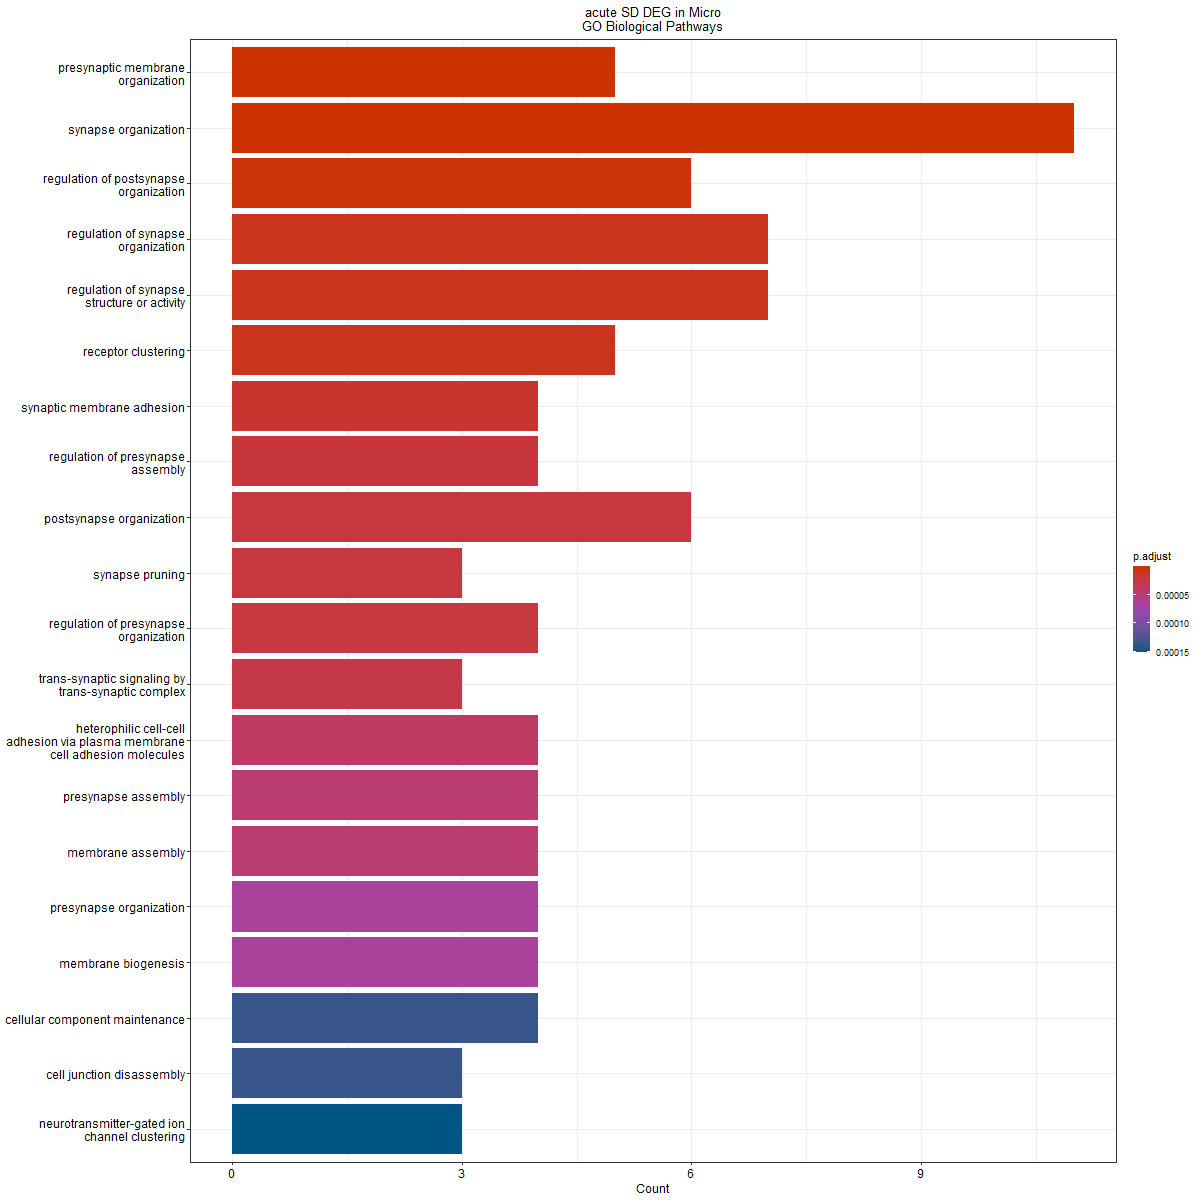

Values plotted in this chart, from the file beside it:
ID, Description, GeneRatio, BgRatio, pvalue, p.adjust, qvalue, geneID, Count
GO:0097090, presynaptic membrane organization, 5/36, 12/28943, 1.75370181007001e-12, 1.98869785261939e-09, 1.16851920607823e-09, Ptprd/Apoe/Nrxn1/Nlgn1/Il1rapl1, 5
GO:0050808, synapse organization, 11/36, 496/28943, 1.36900063828894e-11, 7.76223361909830e-09, 4.56093370545737e-09, Malat1/Ptprd/C1qa/Apoe/C1qb/C1qc/Nrxn1/N…, 11
GO:0099175, regulation of postsynapse organization, 6/36, 111/28943, 4.92263030864945e-09, 1.86075425666949e-06, 1.09334210013161e-06, Ptprd/Apoe/Nrxn1/Nlgn1/Il1rapl1/Grin2b, 6
GO:0050807, regulation of synapse organization, 7/36, 264/28943, 3.23103572318529e-08, 7.80217420996113e-06, 4.58440200028348e-06, Malat1/Ptprd/Apoe/Nrxn1/Nlgn1/Il1rapl1/G…, 7
GO:0050803, regulation of synapse structure or activ…, 7/36, 272/28943, 3.96340279643789e-08, 7.80217420996113e-06, 4.58440200028348e-06, Malat1/Ptprd/Apoe/Nrxn1/Nlgn1/Il1rapl1/G…, 7
GO:0043113, receptor clustering, 5/36, 77/28943, 4.12813450262494e-08, 7.80217420996113e-06, 4.58440200028348e-06, Apoe/Dlg2/Nrxn1/Nlgn1/Grin2b, 5
GO:0099560, synaptic membrane adhesion, 4/36, 34/28943, 9.10003907615982e-08, 1.47420633033789e-05, 8.66214245896115e-06, Ptprd/Nrxn1/Nlgn1/Lrrc4c, 4
GO:1905606, regulation of presynapse assembly, 4/36, 38/28943, 1.44330319514665e-07, 2.04588227912037e-05, 1.20211963490504e-05, Ptprd/Nrxn1/Nlgn1/Il1rapl1, 4
GO:0099173, postsynapse organization, 6/36, 208/28943, 2.08547929064906e-07, 2.24824094677116e-05, 1.32102155324064e-05, Ptprd/Apoe/Nrxn1/Nlgn1/Il1rapl1/Grin2b, 6
GO:0098883, synapse pruning, 3/36, 10/28943, 2.10787228897972e-07, 2.24824094677116e-05, 1.32102155324064e-05, C1qa/C1qb/C1qc, 3
GO:0099174, regulation of presynapse organization, 4/36, 42/28943, 2.18083336988384e-07, 2.24824094677116e-05, 1.32102155324064e-05, Ptprd/Nrxn1/Nlgn1/Il1rapl1, 4
GO:0099545, trans-synaptic signaling by trans-synapt…, 3/36, 11/28943, 2.89584621052082e-07, 2.73657466894218e-05, 1.6079567116313e-05, Ptprd/Nlgn1/Il1rapl1, 3
GO:0007157, heterophilic cell-cell adhesion via plas…, 4/36, 50/28943, 4.45549681495209e-07, 3.88656414473513e-05, 2.28366759827099e-05, Ptprd/Nrxn1/Nlgn1/Il1rapl1, 4
GO:0099054, presynapse assembly, 4/36, 53/28943, 5.65012086567482e-07, 4.57659790119661e-05, 2.68911767516704e-05, Ptprd/Nrxn1/Nlgn1/Il1rapl1, 4
GO:0071709, membrane assembly, 4/36, 54/28943, 6.0967346834094e-07, 4.60913142065751e-05, 2.70823372252502e-05, Ptprd/Nrxn1/Nlgn1/Il1rapl1, 4
GO:0099172, presynapse organization, 4/36, 60/28943, 9.35093721317926e-07, 6.6274767498408e-05, 3.89417319469899e-05, Ptprd/Nrxn1/Nlgn1/Il1rapl1, 4
GO:0044091, membrane biogenesis, 4/36, 61/28943, 9.99829498398856e-07, 6.66945088931942e-05, 3.91883636214536e-05, Ptprd/Nrxn1/Nlgn1/Il1rapl1, 4
GO:0043954, cellular component maintenance, 4/36, 75/28943, 2.30003849887106e-06, 0.0001381, 8.11624810505304e-05, Apoe/Nrxn1/Nlgn1/Grin2b, 4
GO:0150146, cell junction disassembly, 3/36, 21/28943, 2.31434878824972e-06, 0.0001381, 8.11624810505304e-05, C1qa/C1qb/C1qc, 3
GO:0072578, neurotransmitter-gated ion channel clust…, 3/36, 22/28943, 2.67748171240816e-06, 0.0001518, 8.92024170502298e-05, Apoe/Nrxn1/Nlgn1, 3
GO:0051965, positive regulation of synapse assembly, 4/36, 80/28943, 2.97967287180167e-06, 0.0001609, 9.45430039022785e-05, Ptprd/Nrxn1/Nlgn1/Il1rapl1, 4
GO:0050905, neuromuscular process, 5/36, 194/28943, 4.09146062151087e-06, 0.0002109, 0.0001239, Rbfox1/Csmd1/Fgf12/Nrxn1/Grin2b, 5
GO:0098698, postsynaptic specialization assembly, 3/36, 28/28943, 5.66658820995053e-06, 0.0002794, 0.0001642, Ptprd/Nrxn1/Nlgn1, 3
GO:1904861, excitatory synapse assembly, 3/36, 30/28943, 7.01069713106583e-06, 0.0003201, 0.0001881, Ptprd/Nrxn1/Nlgn1, 3
GO:0098742, cell-cell adhesion via plasma-membrane a…, 5/36, 217/28943, 7.05747424491198e-06, 0.0003201, 0.0001881, Ptprd/Nrxn1/Nlgn1/Lrrc4c/Il1rapl1, 5
GO:0050795, regulation of behavior, 4/36, 103/28943, 8.16190193683231e-06, 0.000356, 0.0002092, Ptgds/Apoe/Nrxn1/Nlgn1, 4
GO:0099068, postsynapse assembly, 3/36, 33/28943, 9.39714079994763e-06, 0.0003947, 0.0002319, Ptprd/Nrxn1/Nlgn1, 3
GO:0001964, startle response, 3/36, 36/28943, 1.22660825946604e-05, 0.0004968, 0.0002919, Csmd1/Nrxn1/Grin2b, 3
GO:0097106, postsynaptic density organization, 3/36, 38/28943, 1.44677779091163e-05, 0.0005657, 0.0003324, Ptprd/Nrxn1/Nlgn1, 3
GO:0051963, regulation of synapse assembly, 4/36, 122/28943, 1.59444708722844e-05, 0.0005851, 0.0003438, Ptprd/Nrxn1/Nlgn1/Il1rapl1, 4
GO:0031346, positive regulation of cell projection o…, 6/36, 441/28943, 1.59936471556073e-05, 0.0005851, 0.0003438, Ptprd/Apoe/P2ry12/Nrxn1/Nlgn1/Il1rapl1, 6
GO:1901890, positive regulation of cell junction ass…, 4/36, 125/28943, 1.75461354456476e-05, 0.0006082, 0.0003574, Ptprd/Nrxn1/Nlgn1/Il1rapl1, 4
GO:0051968, positive regulation of synaptic transmis…, 3/36, 41/28943, 1.82351329821343e-05, 0.0006082, 0.0003574, Nrxn1/Nlgn1/Grin2b, 3
GO:2000463, positive regulation of excitatory postsy…, 3/36, 41/28943, 1.82351329821343e-05, 0.0006082, 0.0003574, Nrxn1/Nlgn1/Grin2b, 3
GO:0099084, postsynaptic specialization organization, 3/36, 44/28943, 2.25973478310029e-05, 0.0007322, 0.0004302, Ptprd/Nrxn1/Nlgn1, 3
GO:0001941, postsynaptic membrane organization, 3/36, 48/28943, 2.94103068929352e-05, 0.0009264, 0.0005443, Apoe/Nrxn1/Nlgn1, 3
GO:0016358, dendrite development, 5/36, 315/28943, 4.2282480311894e-05, 0.001296, 0.0007614, Ptprd/Apoe/Mef2a/Nlgn1/Il1rapl1, 5
GO:0007613, memory, 4/36, 160/28943, 4.61554178808219e-05, 0.001327, 0.0007798, Apoe/Csmd1/Brinp1/Grin2b, 4
GO:0007611, learning or memory, 5/36, 321/28943, 4.62448725162354e-05, 0.001327, 0.0007798, Apoe/Csmd1/Nrxn1/Brinp1/Grin2b, 5
GO:0001662, behavioral fear response, 3/36, 56/28943, 4.68143294569169e-05, 0.001327, 0.0007798, Apoe/Brinp1/Grin2b, 3
GO:0002209, behavioral defense response, 3/36, 57/28943, 4.93729317611617e-05, 0.001366, 0.0008024, Apoe/Brinp1/Grin2b, 3
GO:0098815, modulation of excitatory postsynaptic po…, 3/36, 59/28943, 5.47616172654723e-05, 0.001479, 0.0008688, Nrxn1/Nlgn1/Grin2b, 3
GO:0071248, cellular response to metal ion, 4/36, 170/28943, 5.84348864136705e-05, 0.001541, 0.0009055, Mef2a/Dlg2/Nrxn1/Nlgn1, 4
GO:0042596, fear response, 3/36, 62/28943, 6.35449957677283e-05, 0.001589, 0.0009337, Apoe/Brinp1/Grin2b, 3
GO:0042551, neuron maturation, 3/36, 63/28943, 6.66652842623458e-05, 0.001589, 0.0009337, C1qa/Dlg2/Nrxn1, 3
GO:0007158, neuron cell-cell adhesion, 2/36, 10/28943, 6.72650503816898e-05, 0.001589, 0.0009337, Nrxn1/Nlgn1, 2
GO:0097104, postsynaptic membrane assembly, 2/36, 10/28943, 6.72650503816898e-05, 0.001589, 0.0009337, Nrxn1/Nlgn1, 2
GO:0097119, postsynaptic density protein 95 clusteri…, 2/36, 10/28943, 6.72650503816898e-05, 0.001589, 0.0009337, Nrxn1/Nlgn1, 2
GO:0050890, cognition, 5/36, 358/28943, 7.74460105456418e-05, 0.001792, 0.001053, Apoe/Csmd1/Nrxn1/Brinp1/Grin2b, 5
GO:0048813, dendrite morphogenesis, 4/36, 186/28943, 8.28179318249779e-05, 0.001878, 0.001104, Ptprd/Mef2a/Nlgn1/Il1rapl1, 4
GO:0051962, positive regulation of nervous system de…, 5/36, 366/28943, 8.59311444487129e-05, 0.001911, 0.001123, Ptprd/Apoe/Nrxn1/Nlgn1/Il1rapl1, 5
GO:0007416, synapse assembly, 4/36, 194/28943, 9.74529044599044e-05, 0.002085, 0.001225, Ptprd/Nrxn1/Nlgn1/Il1rapl1, 4
GO:0031644, regulation of nervous system process, 4/36, 194/28943, 9.74529044599044e-05, 0.002085, 0.001225, Fgf12/Nrxn1/Nlgn1/Grin2b, 4
GO:0097120, receptor localization to synapse, 3/36, 75/28943, 0.0001122, 0.002356, 0.001384, Dlg2/Nrxn1/Nlgn1, 3
GO:1902950, regulation of dendritic spine maintenanc…, 2/36, 13/28943, 0.0001163, 0.002398, 0.001409, Apoe/Grin2b, 2
GO:0071805, potassium ion transmembrane transport, 4/36, 207/28943, 0.0001251, 0.002508, 0.001474, Kcnip4/Dpp10/P2ry12/Kcnq5, 4
GO:0071277, cellular response to calcium ion, 3/36, 78/28943, 0.0001261, 0.002508, 0.001474, Mef2a/Nrxn1/Nlgn1, 3
GO:0097113, AMPA glutamate receptor clustering, 2/36, 14/28943, 0.0001356, 0.002563, 0.001506, Apoe/Nlgn1, 2
GO:0097688, glutamate receptor clustering, 2/36, 14/28943, 0.0001356, 0.002563, 0.001506, Apoe/Nlgn1, 2
GO:0099151, regulation of postsynaptic density assem…, 2/36, 14/28943, 0.0001356, 0.002563, 0.001506, Ptprd/Nrxn1, 2
... 110 more rows
